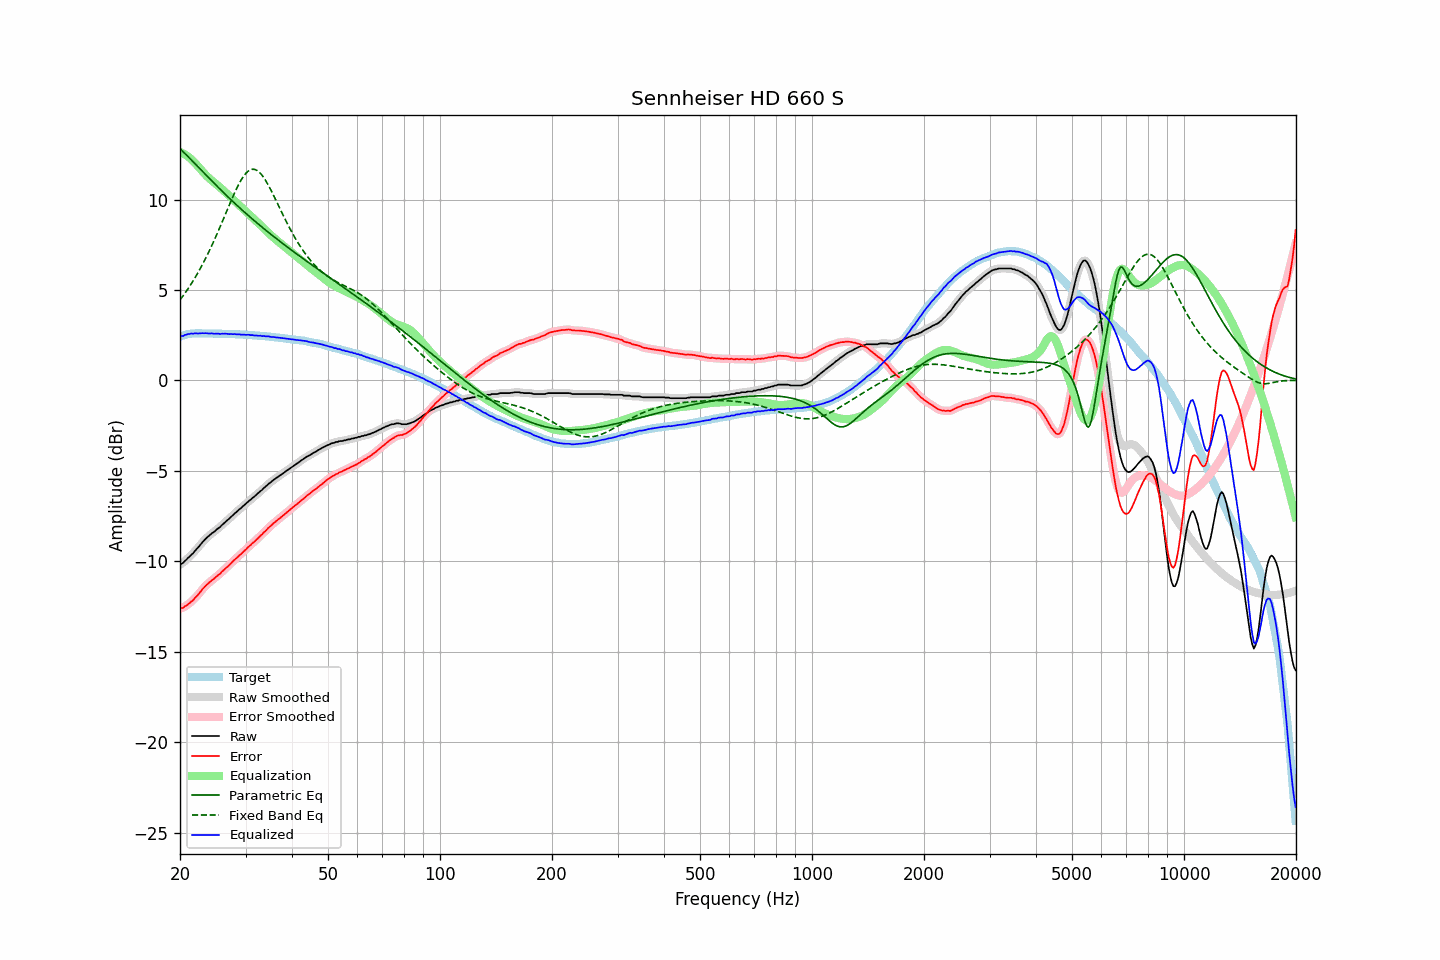

The data file committed next to this chart (first rows):
frequency, raw, error, smoothed, error_smoothed, equalization, parametric_eq, fixed_band_eq, equalized_raw, equalized_smoothed, target
20.00, -10.18, -12.61, -10.19, -12.62, 12.63, 12.81, 4.45, 2.45, 2.44, 2.43
20.20, -10.13, -12.59, -10.13, -12.59, 12.59, 12.73, 4.57, 2.46, 2.46, 2.46
20.40, -10.09, -12.58, -10.07, -12.55, 12.55, 12.64, 4.69, 2.46, 2.48, 2.49
20.61, -9.98, -12.49, -9.99, -12.51, 12.50, 12.55, 4.81, 2.51, 2.50, 2.51
20.81, -9.91, -12.45, -9.91, -12.45, 12.44, 12.47, 4.94, 2.53, 2.53, 2.54
21.02, -9.81, -12.38, -9.82, -12.38, 12.38, 12.38, 5.07, 2.57, 2.57, 2.57
21.23, -9.74, -12.32, -9.74, -12.32, 12.31, 12.29, 5.20, 2.57, 2.58, 2.58
21.44, -9.64, -12.23, -9.65, -12.24, 12.24, 12.20, 5.34, 2.60, 2.59, 2.59
21.66, -9.57, -12.17, -9.56, -12.15, 12.15, 12.11, 5.48, 2.58, 2.59, 2.60
21.87, -9.46, -12.06, -9.46, -12.07, 12.06, 12.02, 5.63, 2.60, 2.60, 2.60
22.09, -9.36, -11.97, -9.37, -11.97, 11.97, 11.93, 5.78, 2.61, 2.60, 2.61
22.31, -9.27, -11.88, -9.26, -11.87, 11.86, 11.84, 5.93, 2.60, 2.60, 2.61
22.54, -9.16, -11.77, -9.16, -11.77, 11.76, 11.74, 6.09, 2.60, 2.60, 2.61
22.76, -9.05, -11.66, -9.05, -11.66, 11.66, 11.65, 6.25, 2.61, 2.60, 2.61
22.99, -8.94, -11.54, -8.95, -11.55, 11.56, 11.56, 6.42, 2.62, 2.61, 2.60
23.22, -8.85, -11.45, -8.85, -11.44, 11.46, 11.47, 6.59, 2.61, 2.61, 2.60
23.45, -8.75, -11.35, -8.76, -11.35, 11.37, 11.38, 6.76, 2.61, 2.61, 2.60
23.69, -8.67, -11.27, -8.67, -11.27, 11.28, 11.29, 6.94, 2.60, 2.60, 2.60
23.92, -8.60, -11.20, -8.59, -11.19, 11.19, 11.20, 7.12, 2.59, 2.60, 2.60
24.16, -8.52, -11.12, -8.52, -11.12, 11.12, 11.10, 7.31, 2.60, 2.59, 2.60
24.40, -8.44, -11.04, -8.45, -11.05, 11.04, 11.01, 7.50, 2.60, 2.59, 2.60
24.65, -8.39, -10.98, -8.38, -10.97, 10.97, 10.92, 7.70, 2.58, 2.59, 2.59
24.89, -8.31, -10.90, -8.31, -10.90, 10.90, 10.84, 7.89, 2.59, 2.59, 2.59
25.14, -8.23, -10.82, -8.24, -10.83, 10.82, 10.75, 8.09, 2.59, 2.58, 2.59
25.39, -8.16, -10.75, -8.16, -10.75, 10.75, 10.66, 8.30, 2.59, 2.58, 2.59
25.65, -8.10, -10.69, -8.09, -10.67, 10.67, 10.57, 8.51, 2.57, 2.58, 2.59
25.91, -8.00, -10.58, -8.01, -10.59, 10.59, 10.48, 8.72, 2.59, 2.58, 2.58
26.16, -7.93, -10.51, -7.93, -10.51, 10.51, 10.40, 8.93, 2.58, 2.58, 2.58
26.43, -7.84, -10.42, -7.84, -10.42, 10.43, 10.31, 9.14, 2.59, 2.59, 2.58
26.69, -7.76, -10.34, -7.77, -10.34, 10.34, 10.22, 9.35, 2.58, 2.58, 2.58
26.96, -7.69, -10.27, -7.69, -10.26, 10.26, 10.14, 9.56, 2.57, 2.57, 2.58
27.23, -7.61, -10.18, -7.61, -10.18, 10.17, 10.05, 9.77, 2.56, 2.56, 2.57
27.50, -7.52, -10.09, -7.53, -10.09, 10.09, 9.97, 9.98, 2.57, 2.56, 2.57
27.77, -7.45, -10.01, -7.44, -10.00, 10.01, 9.89, 10.18, 2.56, 2.56, 2.56
28.05, -7.35, -9.91, -7.36, -9.92, 9.92, 9.80, 10.38, 2.57, 2.56, 2.56
28.33, -7.29, -9.84, -7.28, -9.83, 9.84, 9.72, 10.57, 2.55, 2.56, 2.55
28.62, -7.20, -9.75, -7.20, -9.75, 9.75, 9.64, 10.75, 2.55, 2.55, 2.55
28.90, -7.12, -9.67, -7.13, -9.67, 9.67, 9.56, 10.92, 2.55, 2.54, 2.55
29.19, -7.06, -9.60, -7.05, -9.59, 9.59, 9.48, 11.08, 2.53, 2.54, 2.54
29.48, -6.97, -9.51, -6.97, -9.51, 9.51, 9.40, 11.22, 2.54, 2.53, 2.54
29.78, -6.89, -9.42, -6.90, -9.43, 9.42, 9.32, 11.35, 2.53, 2.53, 2.53
30.08, -6.82, -9.35, -6.81, -9.34, 9.34, 9.24, 11.46, 2.52, 2.53, 2.53
30.38, -6.73, -9.25, -6.74, -9.26, 9.26, 9.16, 11.54, 2.53, 2.52, 2.52
30.68, -6.65, -9.17, -6.66, -9.17, 9.18, 9.08, 11.61, 2.53, 2.52, 2.52
30.99, -6.59, -9.10, -6.58, -9.09, 9.09, 9.00, 11.66, 2.50, 2.51, 2.51
31.30, -6.50, -9.00, -6.51, -9.01, 9.01, 8.93, 11.68, 2.51, 2.50, 2.50
31.61, -6.44, -8.94, -6.44, -8.93, 8.93, 8.85, 11.68, 2.49, 2.49, 2.50
31.93, -6.36, -8.85, -6.36, -8.85, 8.85, 8.78, 11.65, 2.49, 2.49, 2.49
32.24, -6.29, -8.77, -6.29, -8.77, 8.77, 8.70, 11.61, 2.48, 2.48, 2.48
32.57, -6.21, -8.69, -6.21, -8.68, 8.68, 8.63, 11.54, 2.47, 2.47, 2.48
32.89, -6.12, -8.59, -6.13, -8.60, 8.60, 8.55, 11.45, 2.48, 2.47, 2.47
33.22, -6.06, -8.52, -6.05, -8.51, 8.51, 8.48, 11.35, 2.45, 2.46, 2.46
33.55, -5.96, -8.42, -5.97, -8.42, 8.42, 8.41, 11.23, 2.46, 2.45, 2.46
33.89, -5.89, -8.34, -5.89, -8.34, 8.33, 8.33, 11.09, 2.44, 2.45, 2.45
34.23, -5.81, -8.25, -5.81, -8.24, 8.25, 8.26, 10.95, 2.44, 2.44, 2.44
34.57, -5.72, -8.15, -5.73, -8.16, 8.16, 8.19, 10.79, 2.44, 2.43, 2.43
34.92, -5.66, -8.08, -5.66, -8.07, 8.08, 8.12, 10.62, 2.42, 2.42, 2.42
35.27, -5.59, -8.00, -5.59, -7.99, 8.00, 8.05, 10.45, 2.40, 2.41, 2.41
35.62, -5.51, -7.91, -5.52, -7.92, 7.92, 7.98, 10.27, 2.41, 2.40, 2.40
35.97, -5.45, -7.84, -5.45, -7.84, 7.84, 7.91, 10.09, 2.39, 2.39, 2.39
... 635 more rows
